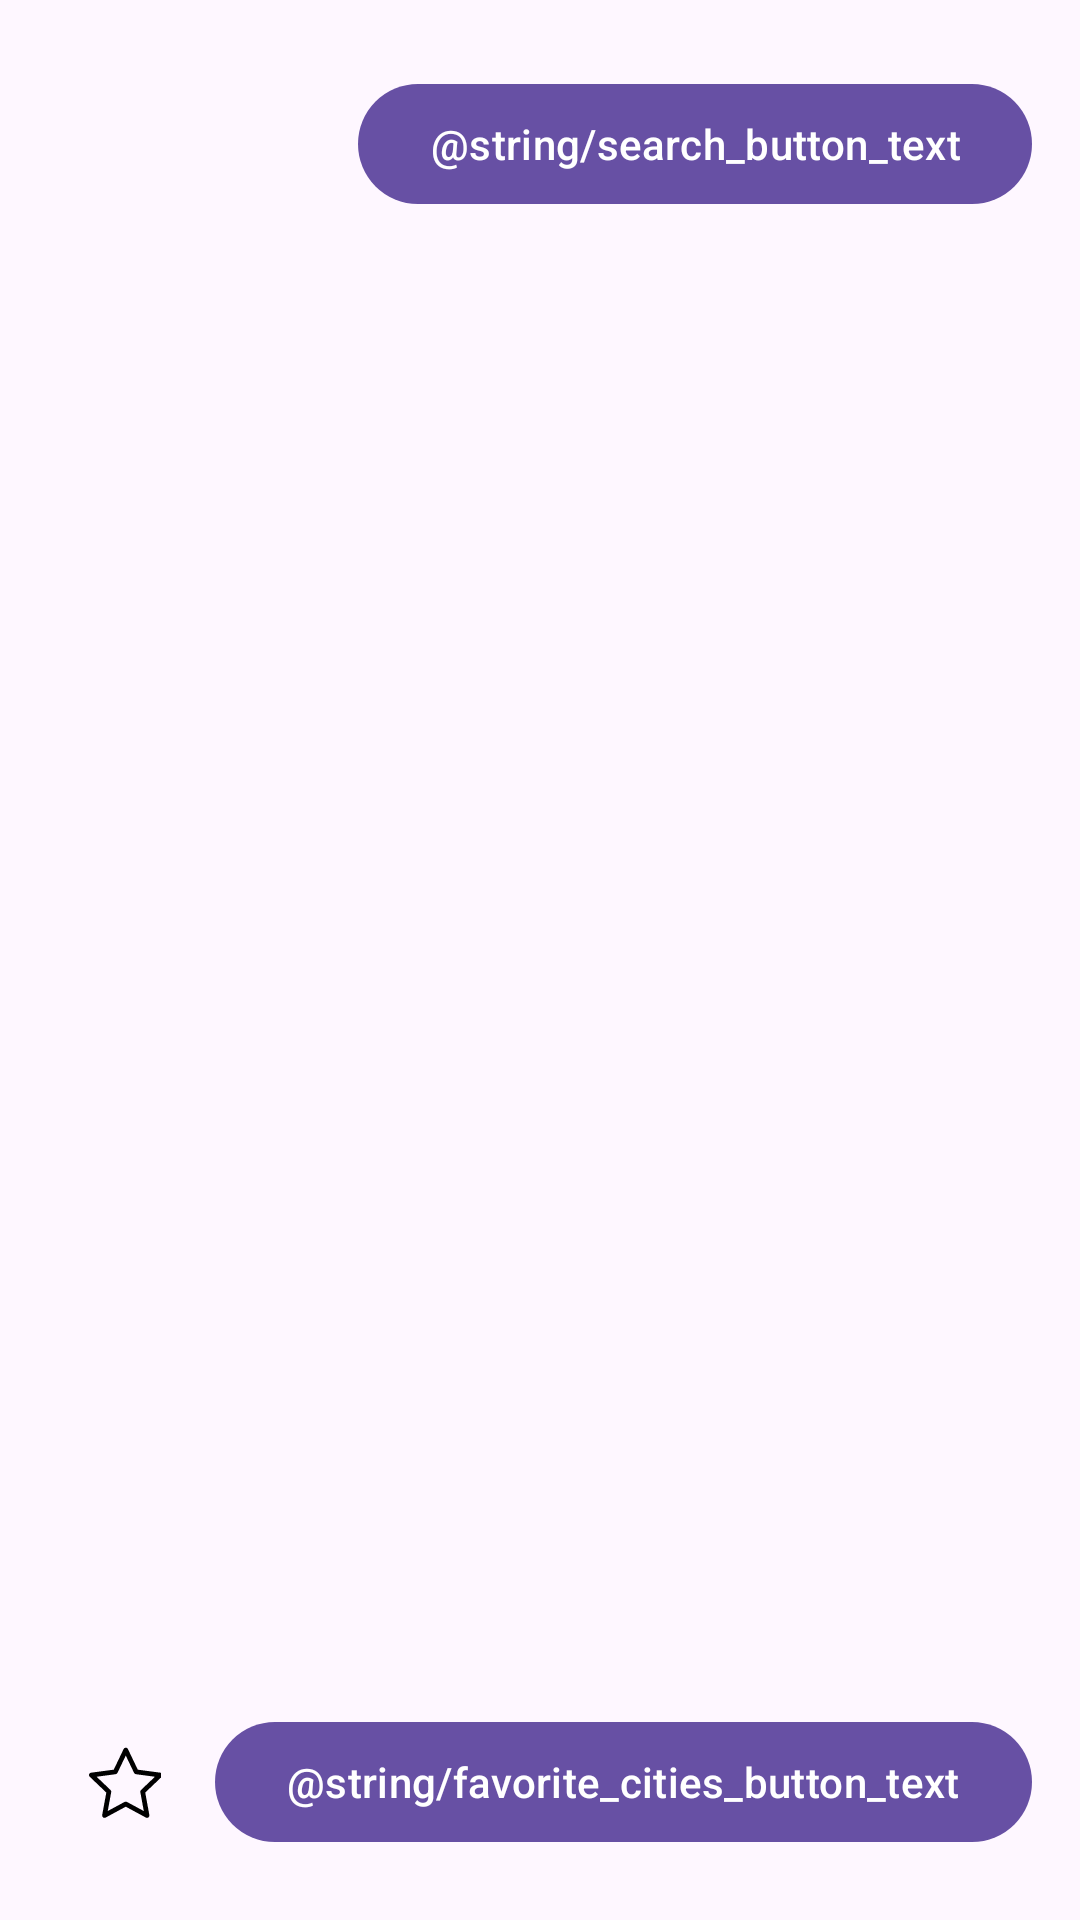

Android layout source for this screen:
<!-- AndroidManifest.xml: application theme Theme.OpenWeatherMap -->
<!-- res/layout/fragment_weather.xml -->
<?xml version="1.0" encoding="utf-8"?>
<ScrollView xmlns:android="http://schemas.android.com/apk/res/android"
    xmlns:app="http://schemas.android.com/apk/res-auto"
    xmlns:tools="http://schemas.android.com/tools"
    android:layout_width="match_parent"
    android:layout_height="match_parent"
    android:fillViewport="true">

    <androidx.constraintlayout.widget.ConstraintLayout
        android:layout_width="match_parent"
        android:layout_height="wrap_content">

        <com.google.android.material.button.MaterialButton
            android:id="@+id/searchCityButton"
            android:layout_width="wrap_content"
            android:layout_height="wrap_content"
            android:layout_marginStart="16dp"
            android:layout_marginTop="24dp"
            android:layout_marginEnd="16dp"
            android:text="@string/search_button_text"
            app:layout_constraintEnd_toEndOf="parent"
            app:layout_constraintHorizontal_bias="1.0"
            app:layout_constraintStart_toStartOf="parent"
            app:layout_constraintTop_toTopOf="parent" />

        <androidx.recyclerview.widget.RecyclerView
            android:id="@+id/weatherDetailsList"
            android:layout_width="0dp"
            android:layout_height="wrap_content"
            android:layout_marginStart="16dp"
            android:layout_marginTop="16dp"
            android:layout_marginEnd="16dp"
            app:layout_constrainedHeight="true"
            app:layout_constraintEnd_toEndOf="parent"
            app:layout_constraintStart_toStartOf="parent"
            app:layout_constraintTop_toBottomOf="@+id/searchCityButton"
            tools:itemCount="5"
            tools:listitem="@layout/item_weather_detail" />

        <ImageView
            android:id="@+id/favoriteIcon"
            android:layout_width="wrap_content"
            android:layout_height="wrap_content"
            android:layout_marginStart="16dp"
            android:layout_marginEnd="8dp"
            android:layout_marginBottom="24dp"
            android:background="?attr/selectableItemBackgroundBorderless"
            android:padding="10dp"
            android:src="@drawable/ic_favorite_unchecked"
            app:layout_constraintBottom_toBottomOf="parent"
            app:layout_constraintEnd_toStartOf="@+id/favoriteCitiesButton"
            app:layout_constraintHorizontal_bias="1.0"
            app:layout_constraintStart_toStartOf="parent"
            app:layout_constraintTop_toBottomOf="@+id/weatherDetailsList"
            app:layout_constraintVertical_bias="1.0"
            tools:ignore="ContentDescription" />

        <com.google.android.material.button.MaterialButton
            android:id="@+id/favoriteCitiesButton"
            android:layout_width="wrap_content"
            android:layout_height="wrap_content"
            android:layout_marginEnd="16dp"
            android:text="@string/favorite_cities_button_text"
            app:layout_constraintBottom_toBottomOf="@+id/favoriteIcon"
            app:layout_constraintEnd_toEndOf="parent"
            app:layout_constraintTop_toTopOf="@+id/favoriteIcon" />

    </androidx.constraintlayout.widget.ConstraintLayout>
</ScrollView>
<!-- res/layout/item_weather_detail.xml (included above) -->
<?xml version="1.0" encoding="utf-8"?>
<FrameLayout xmlns:android="http://schemas.android.com/apk/res/android"
    xmlns:tools="http://schemas.android.com/tools"
    android:layout_width="match_parent"
    android:layout_height="wrap_content">

    <com.google.android.material.textview.MaterialTextView
        android:id="@+id/detailTextView"
        android:layout_width="wrap_content"
        android:layout_height="wrap_content"
        android:drawablePadding="8dp"
        tools:text="Clear sky" />
</FrameLayout>
<!-- resources referenced by this layout -->
<resources>
  <!-- drawable ic_favorite_unchecked (drawable) -->
  <vector xmlns:android="http://schemas.android.com/apk/res/android"
      android:width="24dp"
      android:height="24dp"
      android:viewportWidth="501.28"
      android:viewportHeight="501.28">
      <path
          android:fillColor="#FF000000"
          android:pathData="M511.192,197.129c-1.964,-6.044 -7.222,-10.426 -13.524,-11.266L339.723,164.81L270.894,21.103c-2.746,-5.734 -8.538,-9.381 -14.893,-9.381s-12.148,3.648 -14.893,9.381L172.277,164.81L14.333,185.863c-6.301,0.84 -11.56,5.221 -13.524,11.266c-1.964,6.045 -0.285,12.682 4.319,17.064l115.404,109.869L91.747,480.781c-1.147,6.251 1.394,12.607 6.536,16.343c5.14,3.737 11.97,4.19 17.562,1.166L256,422.485l140.154,75.805c2.462,1.331 5.163,1.988 7.854,1.988c3.423,0 6.83,-1.063 9.708,-3.154c5.143,-3.735 7.685,-10.091 6.536,-16.343l-28.785,-156.718l115.406,-109.869C511.477,209.811 513.156,203.173 511.192,197.129zM362.225,306.299c-4.036,3.843 -5.862,9.463 -4.855,14.944l24.17,131.591l-117.683,-63.651c-2.451,-1.326 -5.153,-1.988 -7.856,-1.988s-5.407,0.663 -7.856,1.988l-117.683,63.651l24.171,-131.591c1.007,-5.482 -0.819,-11.101 -4.855,-14.944l-96.903,-92.253l132.621,-17.677c5.526,-0.737 10.305,-4.21 12.713,-9.236L256,66.467l57.795,120.667c2.408,5.026 7.187,8.499 12.713,9.236l132.621,17.677L362.225,306.299z" />
  </vector>
  <string name="favorite_cities_button_text">Избранные города</string>
  <string name="search_button_text">Поиск</string>
  <style name="Theme.OpenWeatherMap" parent="Base.Theme.OpenWeatherMap" />
  <style name="Base.Theme.OpenWeatherMap" parent="Theme.Material3.DayNight.NoActionBar">
          
          
      </style>
</resources>
